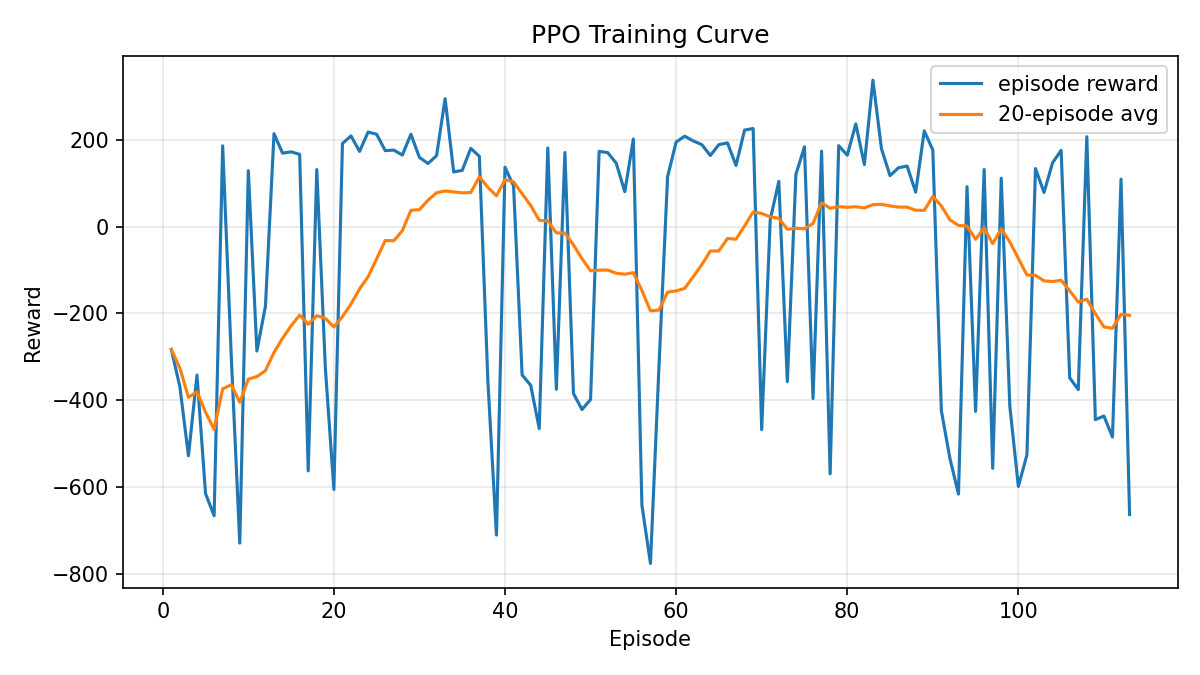

The file beside this chart, header and first rows:
episode, reward, moving_average_reward, moving_average_window
1, -282.7, -282.7, 20
2, -368.6, -325.6, 20
3, -527.3, -392.8, 20
4, -341.6, -380, 20
5, -614.3, -426.9, 20
6, -665, -466.6, 20
7, 185.6, -373.4, 20
8, -296.2, -363.7, 20
9, -727.9, -404.2, 20
10, 128.6, -350.9, 20
11, -286.3, -345.1, 20
12, -183.2, -331.6, 20
13, 213.5, -289.6, 20
14, 168.7, -256.9, 20
15, 171.7, -228.3, 20
16, 165.9, -203.7, 20
17, -562, -224.8, 20
18, 131, -205, 20
19, -324.9, -211.3, 20
20, -604.7, -231, 20
21, 191, -207.3, 20
22, 208.4, -178.4, 20
23, 172.7, -143.4, 20
24, 217.3, -115.5, 20
25, 212, -74.19, 20
26, 174.6, -32.21, 20
27, 175.8, -32.71, 20
28, 164.3, -9.678, 20
29, 212.2, 37.33, 20
30, 159, 38.84, 20
31, 144.8, 60.4, 20
32, 162.9, 77.7, 20
33, 294.1, 81.73, 20
34, 125.4, 79.57, 20
35, 129.2, 77.44, 20
36, 179.7, 78.13, 20
37, 161.4, 114.3, 20
38, -356.3, 89.94, 20
39, -709.7, 70.7, 20
40, 136.3, 107.7, 20
41, 93.38, 102.9, 20
42, -341.3, 75.38, 20
43, -365, 48.5, 20
44, -464.7, 14.4, 20
45, 180.6, 12.83, 20
46, -374.2, -14.61, 20
47, 170.2, -14.89, 20
48, -384, -42.31, 20
49, -420.9, -73.96, 20
50, -397.8, -101.8, 20
51, 172.8, -100.4, 20
52, 170, -100, 20
53, 145.6, -107.5, 20
54, 80.07, -109.7, 20
55, 201.2, -106.1, 20
56, -640.6, -147.1, 20
57, -774.7, -194, 20
58, -319.9, -192.1, 20
59, 114.2, -150.9, 20
60, 194.3, -148, 20
... 53 more rows
